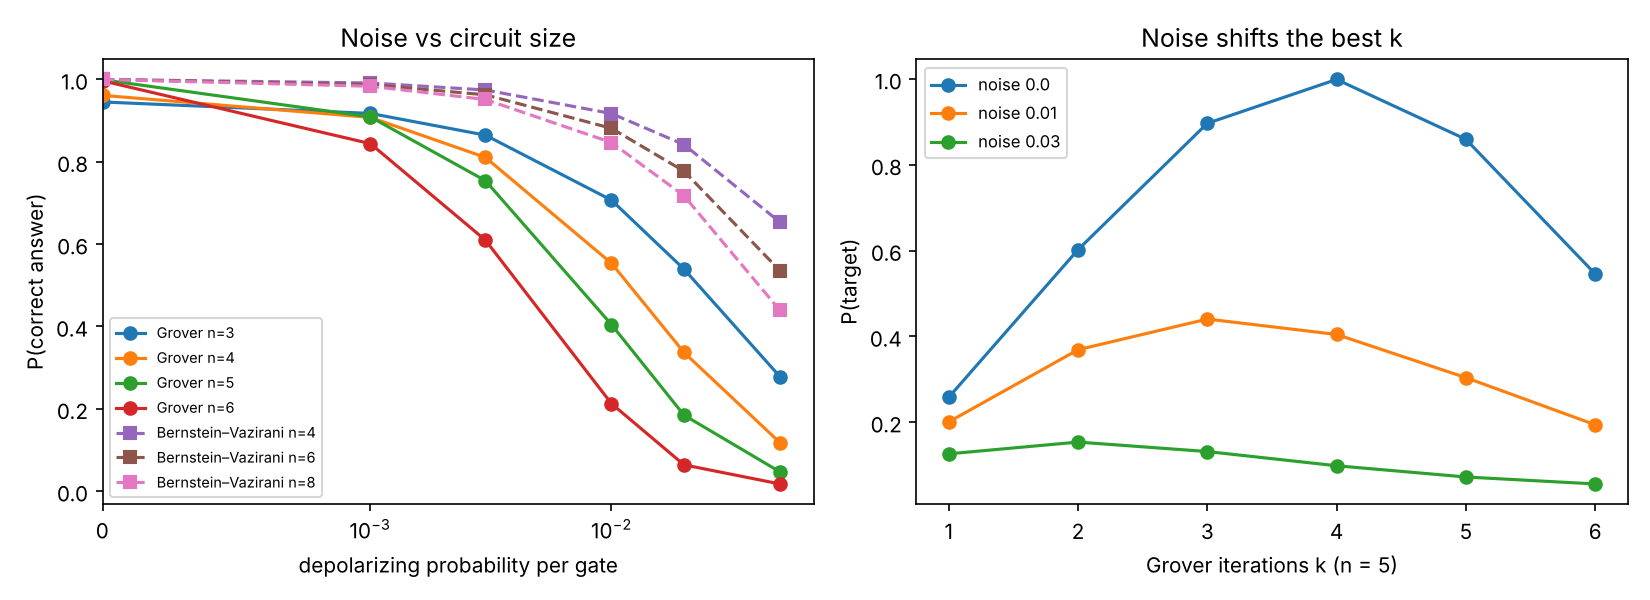

Values plotted in this chart, from the file beside it:
algorithm, n, noise, p_success, random_guess, iterations
Grover, 3, 0.0, 0.9453, 0.125, 
Grover, 3, 0.001, 0.9175, 0.125, 
Grover, 3, 0.003, 0.8647, 0.125, 
Grover, 3, 0.01, 0.7069, 0.125, 
Grover, 3, 0.02, 0.5393, 0.125, 
Grover, 3, 0.05, 0.2783, 0.125, 
Grover, 4, 0.0, 0.9613, 0.0625, 
Grover, 4, 0.001, 0.9078, 0.0625, 
Grover, 4, 0.003, 0.8106, 0.0625, 
Grover, 4, 0.01, 0.5536, 0.0625, 
Grover, 4, 0.02, 0.337, 0.0625, 
Grover, 4, 0.05, 0.118, 0.0625, 
Grover, 5, 0.0, 0.9992, 0.0312, 
Grover, 5, 0.001, 0.9089, 0.0312, 
Grover, 5, 0.003, 0.7541, 0.0312, 
Grover, 5, 0.01, 0.4047, 0.0312, 
Grover, 5, 0.02, 0.1847, 0.0312, 
Grover, 5, 0.05, 0.047, 0.0312, 
Grover, 6, 0.0, 0.9966, 0.0156, 
Grover, 6, 0.001, 0.844, 0.0156, 
Grover, 6, 0.003, 0.6096, 0.0156, 
Grover, 6, 0.01, 0.2127, 0.0156, 
Grover, 6, 0.02, 0.064, 0.0156, 
Grover, 6, 0.05, 0.0176, 0.0156, 
Bernstein–Vazirani, 4, 0.0, 1.0, 0.0625, 
Bernstein–Vazirani, 4, 0.001, 0.9914, 0.0625, 
Bernstein–Vazirani, 4, 0.003, 0.9744, 0.0625, 
Bernstein–Vazirani, 4, 0.01, 0.9172, 0.0625, 
Bernstein–Vazirani, 4, 0.02, 0.8418, 0.0625, 
Bernstein–Vazirani, 4, 0.05, 0.6534, 0.0625, 
Bernstein–Vazirani, 6, 0.0, 1.0, 0.0156, 
Bernstein–Vazirani, 6, 0.001, 0.9874, 0.0156, 
Bernstein–Vazirani, 6, 0.003, 0.9627, 0.0156, 
Bernstein–Vazirani, 6, 0.01, 0.8813, 0.0156, 
Bernstein–Vazirani, 6, 0.02, 0.7772, 0.0156, 
Bernstein–Vazirani, 6, 0.05, 0.5356, 0.0156, 
Bernstein–Vazirani, 8, 0.0, 1.0, 0.0039, 
Bernstein–Vazirani, 8, 0.001, 0.9835, 0.0039, 
Bernstein–Vazirani, 8, 0.003, 0.9513, 0.0039, 
Bernstein–Vazirani, 8, 0.01, 0.8468, 0.0039, 
Bernstein–Vazirani, 8, 0.02, 0.7176, 0.0039, 
Bernstein–Vazirani, 8, 0.05, 0.4392, 0.0039, 
Grover n=5, k iterations, 5, 0.0, 0.2583, 0.0312, 1
Grover n=5, k iterations, 5, 0.0, 0.6024, 0.0312, 2
Grover n=5, k iterations, 5, 0.0, 0.8969, 0.0312, 3
Grover n=5, k iterations, 5, 0.0, 0.9992, 0.0312, 4
Grover n=5, k iterations, 5, 0.0, 0.8596, 0.0312, 5
Grover n=5, k iterations, 5, 0.0, 0.5459, 0.0312, 6
Grover n=5, k iterations, 5, 0.01, 0.2009, 0.0312, 1
Grover n=5, k iterations, 5, 0.01, 0.3691, 0.0312, 2
Grover n=5, k iterations, 5, 0.01, 0.4406, 0.0312, 3
Grover n=5, k iterations, 5, 0.01, 0.4047, 0.0312, 4
Grover n=5, k iterations, 5, 0.01, 0.304, 0.0312, 5
Grover n=5, k iterations, 5, 0.01, 0.1942, 0.0312, 6
Grover n=5, k iterations, 5, 0.03, 0.1264, 0.0312, 1
Grover n=5, k iterations, 5, 0.03, 0.1538, 0.0312, 2
Grover n=5, k iterations, 5, 0.03, 0.1317, 0.0312, 3
Grover n=5, k iterations, 5, 0.03, 0.0986, 0.0312, 4
Grover n=5, k iterations, 5, 0.03, 0.0724, 0.0312, 5
Grover n=5, k iterations, 5, 0.03, 0.0562, 0.0312, 6
